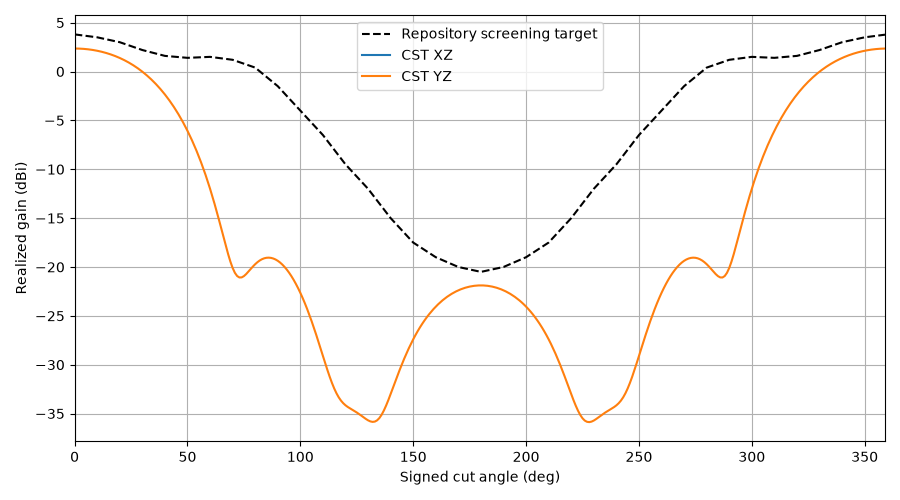

The data file committed next to this chart (first rows):
plane, theta, gain, cp_plus_db, cp_minus_db, axial_ratio_db, etheta_re, etheta_im, ephi_re, ephi_im, target_gain, error_db
YZ, 0, 2.354, -98.74, 2.354, 0.0001531, -0.6801, 0.5259, -0.5259, -0.6801, 3.8, -1.446
YZ, 1, 2.352, -86.75, 2.352, 0.0006089, -0.6797, 0.5257, -0.5258, -0.6797, 3.77, -1.418
YZ, 2, 2.345, -76.24, 2.345, 0.002045, -0.6783, 0.5252, -0.5254, -0.6784, 3.74, -1.395
YZ, 3, 2.334, -69.49, 2.334, 0.004453, -0.676, 0.5243, -0.5247, -0.6763, 3.71, -1.376
YZ, 4, 2.318, -64.6, 2.318, 0.00783, -0.6729, 0.523, -0.5237, -0.6732, 3.68, -1.362
YZ, 5, 2.297, -60.79, 2.297, 0.01217, -0.6688, 0.5214, -0.5225, -0.6694, 3.65, -1.353
YZ, 6, 2.272, -57.67, 2.272, 0.01748, -0.6639, 0.5194, -0.5209, -0.6647, 3.62, -1.348
YZ, 7, 2.243, -55.04, 2.243, 0.02376, -0.658, 0.5171, -0.5191, -0.6591, 3.59, -1.347
YZ, 8, 2.208, -52.76, 2.208, 0.03099, -0.6513, 0.5143, -0.517, -0.6527, 3.56, -1.352
YZ, 9, 2.169, -50.77, 2.169, 0.03918, -0.6438, 0.5112, -0.5145, -0.6455, 3.53, -1.361
YZ, 10, 2.124, -48.99, 2.124, 0.04832, -0.6354, 0.5077, -0.5117, -0.6375, 3.5, -1.376
YZ, 11, 2.075, -47.39, 2.075, 0.05841, -0.6262, 0.5038, -0.5086, -0.6287, 3.45, -1.375
YZ, 12, 2.021, -45.94, 2.021, 0.06945, -0.6162, 0.4995, -0.5052, -0.6191, 3.4, -1.379
YZ, 13, 1.961, -44.62, 1.961, 0.08143, -0.6055, 0.4948, -0.5014, -0.6088, 3.35, -1.389
YZ, 14, 1.896, -43.41, 1.896, 0.09434, -0.594, 0.4897, -0.4972, -0.5977, 3.3, -1.404
YZ, 15, 1.826, -42.29, 1.826, 0.1082, -0.5817, 0.4841, -0.4926, -0.5859, 3.25, -1.424
YZ, 16, 1.75, -41.25, 1.749, 0.1229, -0.5688, 0.4782, -0.4877, -0.5735, 3.2, -1.45
YZ, 17, 1.668, -40.29, 1.667, 0.1386, -0.5553, 0.4718, -0.4823, -0.5603, 3.15, -1.482
YZ, 18, 1.58, -39.4, 1.58, 0.1552, -0.5411, 0.4649, -0.4765, -0.5465, 3.1, -1.52
YZ, 19, 1.486, -38.57, 1.485, 0.1727, -0.5263, 0.4576, -0.4703, -0.5322, 3.05, -1.564
YZ, 20, 1.386, -37.79, 1.385, 0.1911, -0.5109, 0.4499, -0.4637, -0.5172, 3.0, -1.614
YZ, 21, 1.279, -37.06, 1.278, 0.2104, -0.4951, 0.4418, -0.4566, -0.5017, 2.92, -1.641
YZ, 22, 1.165, -36.38, 1.164, 0.2306, -0.4788, 0.4332, -0.4491, -0.4858, 2.84, -1.675
YZ, 23, 1.045, -35.74, 1.044, 0.2516, -0.4621, 0.4242, -0.4411, -0.4694, 2.76, -1.715
YZ, 24, 0.9168, -35.14, 0.9157, 0.2735, -0.4451, 0.4148, -0.4327, -0.4526, 2.68, -1.763
YZ, 25, 0.7816, -34.58, 0.7804, 0.2963, -0.4277, 0.4049, -0.4238, -0.4355, 2.6, -1.818
YZ, 26, 0.6387, -34.06, 0.6373, 0.3199, -0.4101, 0.3947, -0.4145, -0.418, 2.52, -1.881
YZ, 27, 0.4879, -33.57, 0.4862, 0.3444, -0.3923, 0.3841, -0.4047, -0.4004, 2.44, -1.952
YZ, 28, 0.3288, -33.11, 0.3268, 0.3697, -0.3743, 0.3731, -0.3945, -0.3825, 2.36, -2.031
YZ, 29, 0.1611, -32.69, 0.1589, 0.3958, -0.3563, 0.3617, -0.3839, -0.3645, 2.28, -2.119
YZ, 30, -0.01537, -32.3, -0.01794, 0.4227, -0.3382, 0.3501, -0.3729, -0.3465, 2.2, -2.215
YZ, 31, -0.2011, -31.93, -0.204, 0.4504, -0.3202, 0.3381, -0.3615, -0.3284, 2.14, -2.341
YZ, 32, -0.3963, -31.59, -0.3996, 0.4788, -0.3023, 0.3259, -0.3497, -0.3104, 2.08, -2.476
YZ, 33, -0.6014, -31.29, -0.6051, 0.508, -0.2845, 0.3134, -0.3376, -0.2924, 2.02, -2.621
YZ, 34, -0.8168, -31.01, -0.821, 0.538, -0.2669, 0.3007, -0.3251, -0.2747, 1.96, -2.777
YZ, 35, -1.043, -30.75, -1.048, 0.5686, -0.2496, 0.2879, -0.3124, -0.2572, 1.9, -2.943
YZ, 36, -1.28, -30.52, -1.285, 0.6, -0.2326, 0.2749, -0.2995, -0.24, 1.84, -3.12
YZ, 37, -1.529, -30.32, -1.534, 0.6319, -0.2159, 0.2618, -0.2863, -0.2231, 1.78, -3.309
YZ, 38, -1.789, -30.15, -1.796, 0.6645, -0.1997, 0.2487, -0.273, -0.2066, 1.72, -3.509
YZ, 39, -2.063, -30, -2.07, 0.6976, -0.184, 0.2356, -0.2596, -0.1906, 1.66, -3.723
YZ, 40, -2.349, -29.88, -2.356, 0.7312, -0.1688, 0.2225, -0.2461, -0.175, 1.6, -3.949
YZ, 41, -2.648, -29.78, -2.657, 0.7653, -0.1541, 0.2095, -0.2326, -0.1601, 1.58, -4.228
YZ, 42, -2.962, -29.72, -2.972, 0.7997, -0.1401, 0.1966, -0.2191, -0.1457, 1.56, -4.522
YZ, 43, -3.291, -29.68, -3.301, 0.8343, -0.1266, 0.1839, -0.2057, -0.1319, 1.54, -4.831
YZ, 44, -3.635, -29.67, -3.646, 0.8691, -0.1139, 0.1714, -0.1925, -0.1188, 1.52, -5.155
YZ, 45, -3.995, -29.69, -4.007, 0.904, -0.1018, 0.1592, -0.1794, -0.1064, 1.5, -5.495
YZ, 46, -4.373, -29.74, -4.385, 0.9387, -0.0904, 0.1473, -0.1665, -0.09465, 1.48, -5.853
YZ, 47, -4.767, -29.82, -4.781, 0.973, -0.07973, 0.1357, -0.1539, -0.08367, 1.46, -6.227
YZ, 48, -5.181, -29.94, -5.195, 1.007, -0.06978, 0.1246, -0.1417, -0.07342, 1.44, -6.621
YZ, 49, -5.614, -30.1, -5.629, 1.04, -0.06056, 0.1138, -0.1298, -0.06392, 1.42, -7.034
YZ, 50, -6.067, -30.3, -6.084, 1.071, -0.05207, 0.1035, -0.1183, -0.05516, 1.4, -7.467
YZ, 51, -6.542, -30.53, -6.559, 1.101, -0.0443, 0.09363, -0.1073, -0.04714, 1.41, -7.952
YZ, 52, -7.04, -30.82, -7.058, 1.128, -0.03723, 0.08429, -0.09678, -0.03985, 1.42, -8.46
YZ, 53, -7.561, -31.16, -7.58, 1.153, -0.03086, 0.07547, -0.08677, -0.03327, 1.43, -8.991
YZ, 54, -8.108, -31.55, -8.127, 1.173, -0.02515, 0.06719, -0.07731, -0.02738, 1.44, -9.548
YZ, 55, -8.681, -32.02, -8.701, 1.188, -0.02009, 0.05946, -0.06842, -0.02216, 1.45, -10.13
YZ, 56, -9.282, -32.55, -9.302, 1.196, -0.01564, 0.05228, -0.06011, -0.01757, 1.46, -10.74
YZ, 57, -9.912, -33.18, -9.933, 1.197, -0.01177, 0.04567, -0.0524, -0.01358, 1.47, -11.38
YZ, 58, -10.57, -33.92, -10.59, 1.186, -0.008449, 0.03962, -0.04529, -0.01016, 1.48, -12.05
YZ, 59, -11.27, -34.78, -11.29, 1.164, -0.005635, 0.03412, -0.03879, -0.00727, 1.49, -12.76
... 300 more rows
